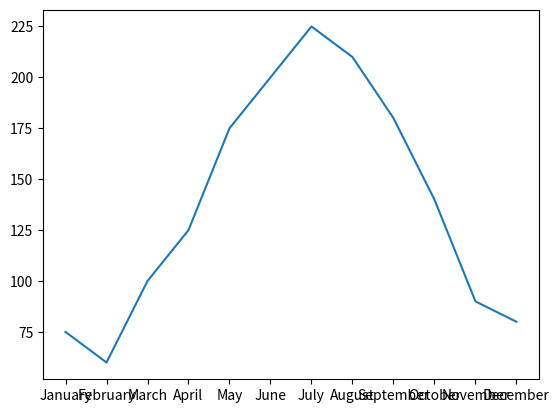

Here is the Python script that generated this plot:
import matplotlib.pyplot as plt
import numpy as np

ypoints = np.array([75, 60, 100, 125, 175, 200, 225, 210, 180, 140, 90, 80])
xpoints = np.array(["January", "February", "March", "April", "May", "June","July", "August", "September", "October", "November", "December"])

plt.plot(xpoints, ypoints)
plt.show()
